Run: headless pygame with SDL's dummy video driver; simulated clock (each Clock.tick advances the game by its frame time, no real sleeping); random seed 0; keys injected as events and as key.get_pressed() state; no mouse input.
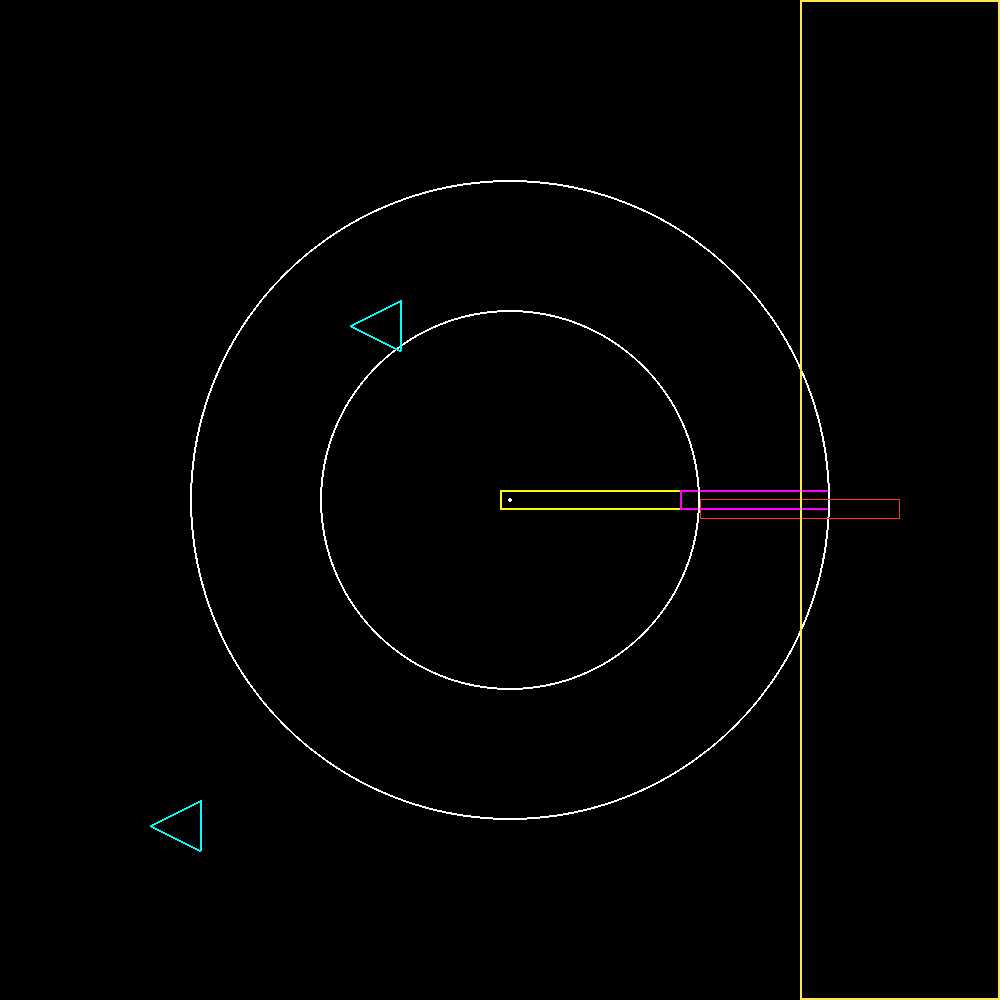
Frame 1 of 4 · flips 1–60 · no input
Frame 2 of 4 · flips 61–180 · tapped SPACE, RETURN · held RIGHT (→), D · screen unchanged from frame 1, image omitted
Frame 3 of 4 · flips 181–300 · held DOWN (↓), S · screen unchanged from frame 2, image omitted
Frame 4 of 4 · flips 301–420 · held LEFT (←), A, UP (↑), W · screen unchanged from frame 3, image omitted

The pygame program that drew these frames:

import pygame
import math
        
width = 1000
height = 1000

pygame.init()
size = (width, height)
screen = pygame.display.set_mode(size)
pygame.display.set_caption('Gioco!')
clock = pygame.time.Clock()

i = 360
z=360
#======================================
verticeSx1=[500,490]
verticeDx1=[200,20]
    
verticeSx2=[680,490]
verticeDx2=[150,20]
def grafica():
    global verticeSx1, verticeDx2,verticeDx1,verticeSx2
    
    pygame.draw.rect(screen,(255,255,0),(verticeSx1[0],verticeSx1[1],verticeDx1[0],verticeDx1[1]),2)
    pygame.draw.rect(screen,(255,0,255),(verticeSx2[0],verticeSx2[1],verticeDx2[0],verticeDx2[1]),2)
    pygame.draw.circle(screen,(255,255,255),(510,500),190,2)
    pygame.draw.circle(screen,(255,255,255),(510,500),320,2)
    pygame.draw.circle(screen,(255,255,255),(510,500),2,2)
    
    
def ostacoli():
    pygame.draw.polygon(screen,(0,255,255),[[400,300],[400,350],[350,325]],2)
    pygame.draw.polygon(screen,(0,255,255),[[200,800],[200,850],[150,825]],2)
    pygame.draw.rect(screen,(255,232,76),(800,0,200,1000),2)
def XYCirconference(center, radius, angle):
    global xcenter
    rad = math.radians(angle)
    xcenter = center[0]; ycenter = center[1]
    x = xcenter + radius * math.cos(rad)
    y = ycenter + radius * math.sin(rad)
    return [x,y]
def movimento():
    global z,i,c,p;
    z -= 1
    if z == 0:
        i -= 1
        z = 360
    p = XYCirconference([510,500],190,i)
    c =XYCirconference([p[0],p[1]],130,z)
def braccio1():
        z=360
        i = 360
        z -= 1
        if z == 0:
           i -= 1
           z = 360
        p = XYCirconference([510,500],190,i)
        c = XYCirconference([p[0],p[1]],130,z)
        #pygame.draw.circle(screen,(255,255,255),(490,500),10,2)
        pygame.draw.rect(screen,(255,55,44),(int(p[0]),int(p[1]),200,20),1)    
        
#======================================




u=0
done = False
try:
    while not done:
        for event in pygame.event.get():
            if event.type == pygame.QUIT:
                done = True
        screen.fill((0,0,0))                      
        

        movimento()
        grafica()
        
        braccio1()
        ostacoli()
        pygame.display.update()
        clock.tick(300)
finally:
    pygame.quit()
